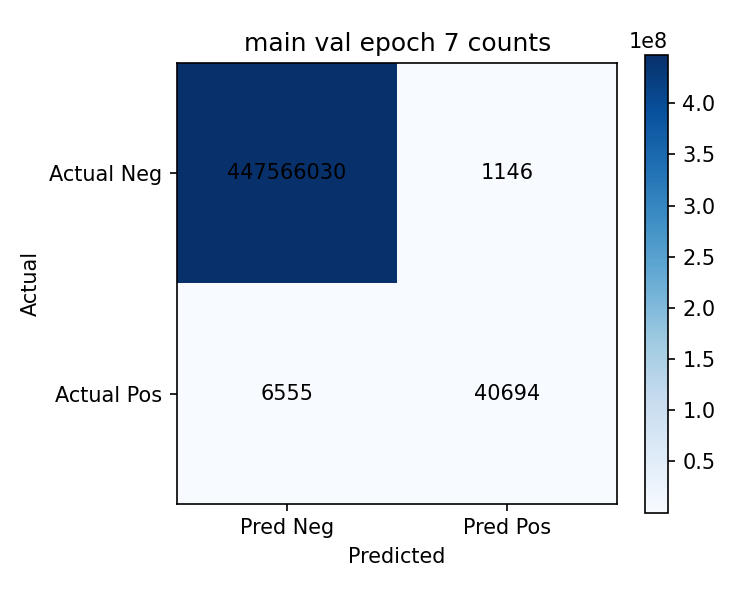

Values plotted in this chart, from the file beside it:
actual/pred, pred_negative, pred_positive
actual_negative, 447566030, 1146
actual_positive, 6555, 40694
